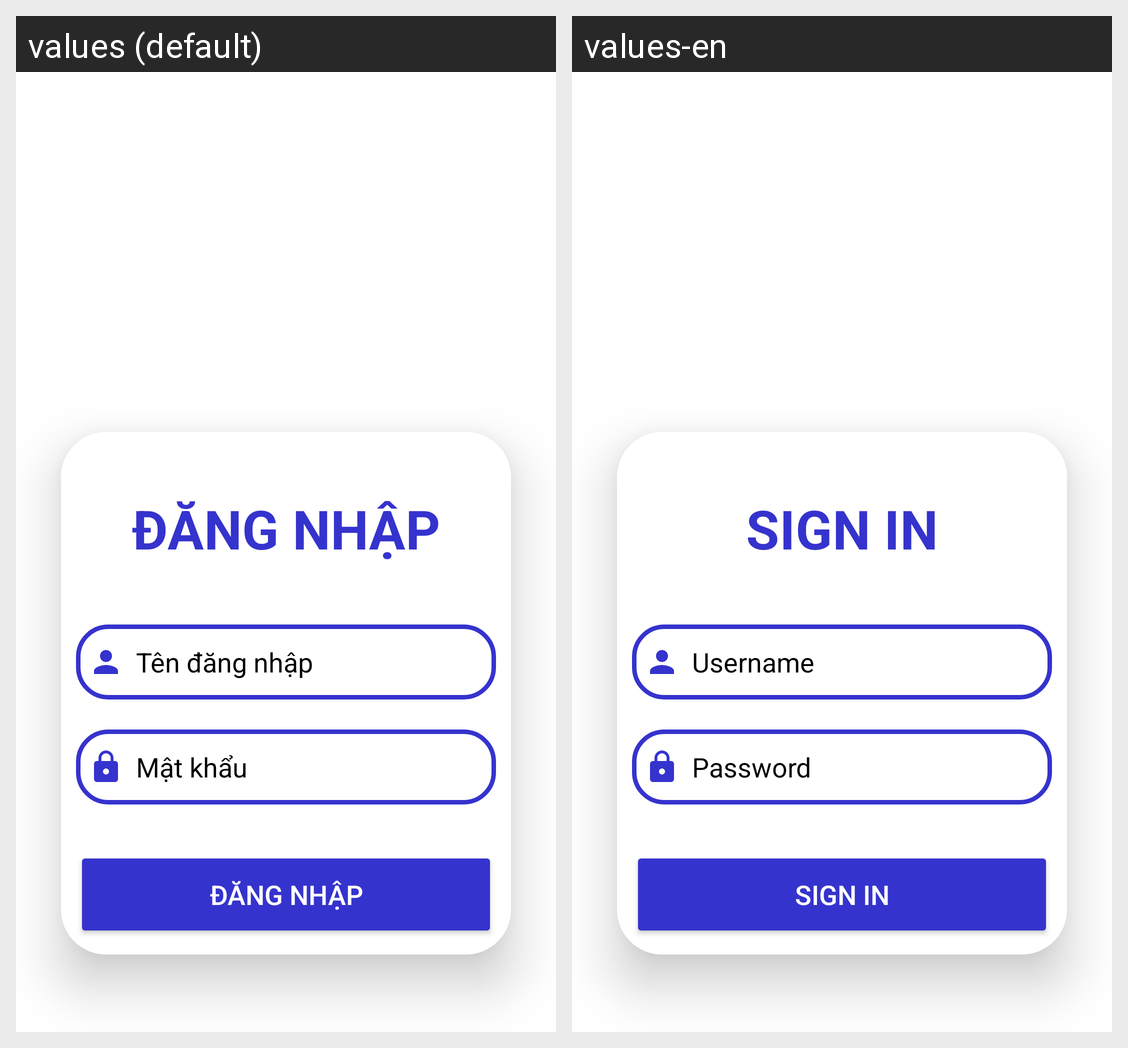

This grid shows one Android layout under two languages. Give, for every string resource on the screen, its name, the default text and each shown locale's text.
Android screen res/layout/activity_sign_in.xml rendered under 2 locales, left to right: values (default), values-en. Device: Nexus 5 (rendered at 1080×1920; each locale shown at half size, 540×960, under a caption strip naming it); theme Theme.Music.
Strings drawn on this screen, with the default value and each locale's value (text and hints the layout hard-codes, and strings that could not be matched under every locale, appear in the picture but are not listed):

signin
  values: ĐĂNG NHẬP
  values-en: SIGN IN

username
  values: Tên đăng nhập
  values-en: Username

password
  values: Mật khẩu
  values-en: Password
